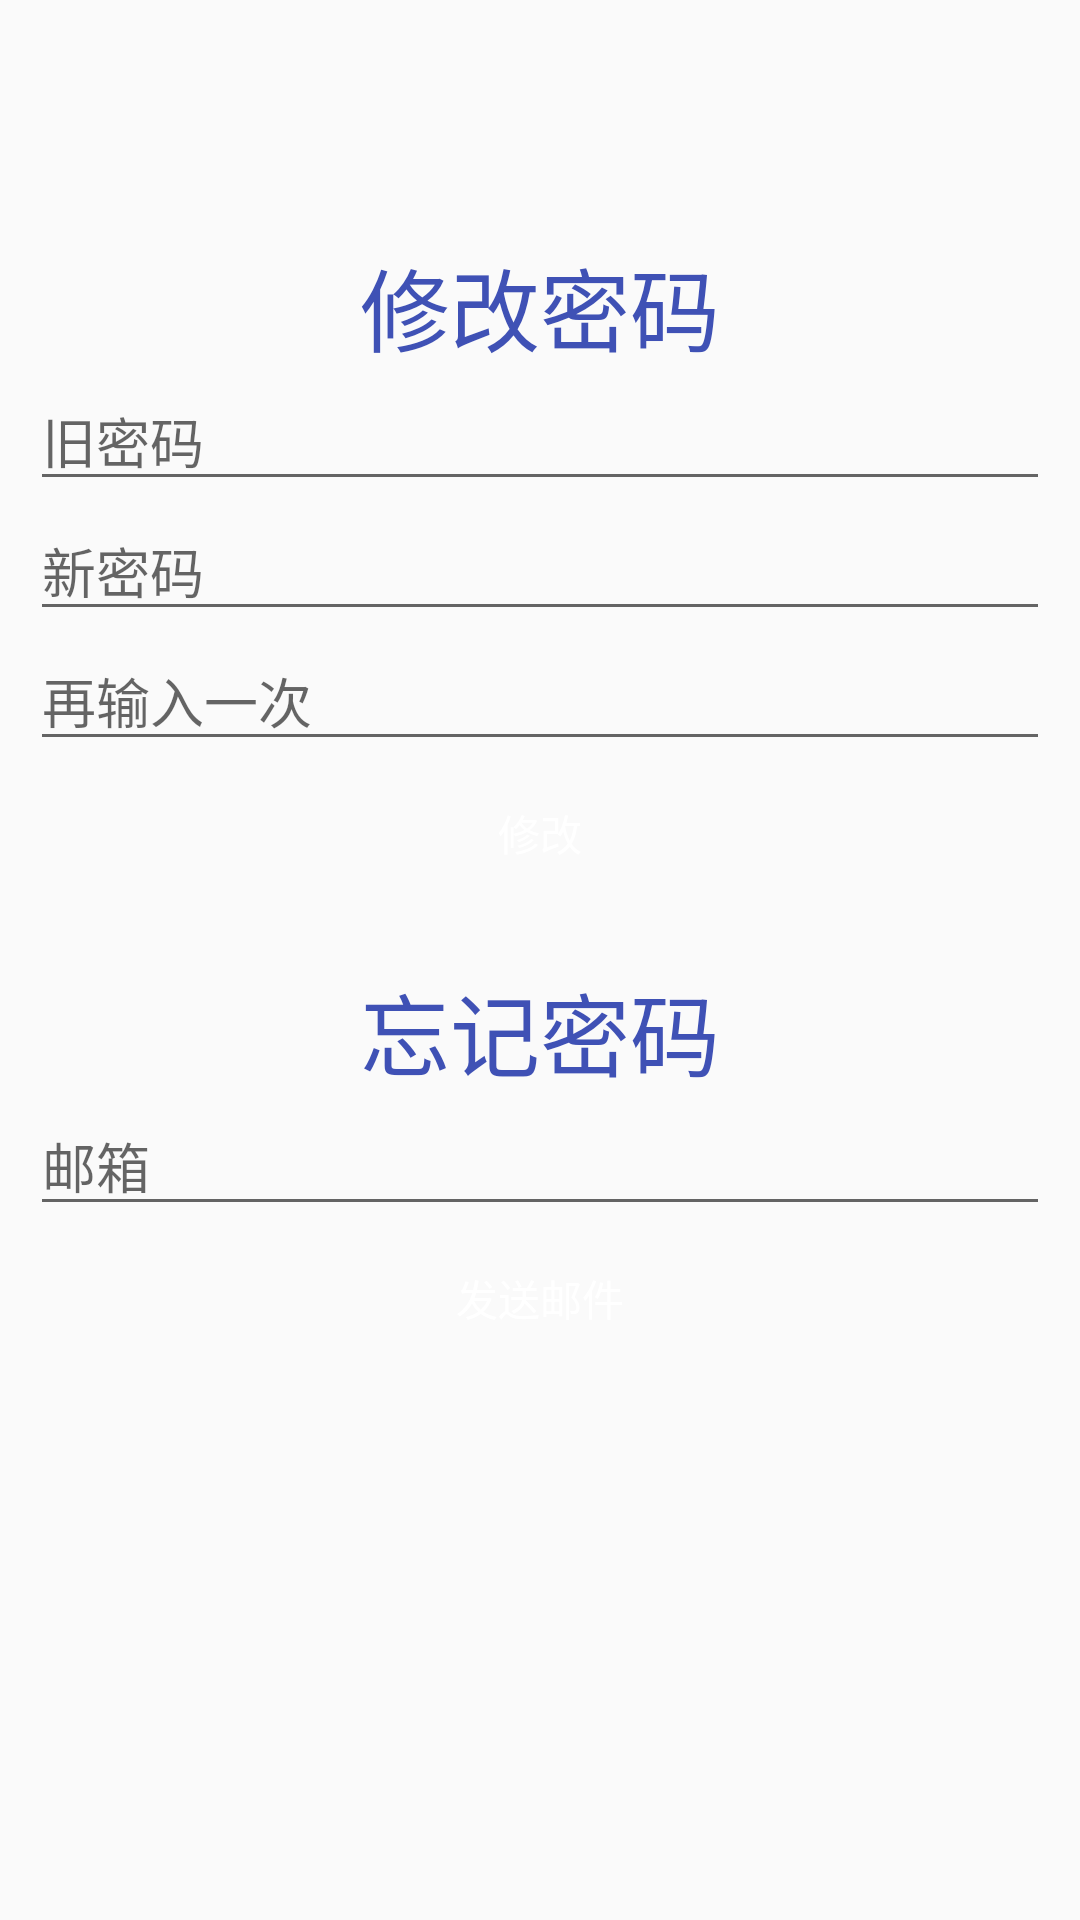

Layout XML and referenced resources for this Android screen:
<!-- AndroidManifest.xml: application theme AppTheme -->
<!-- res/layout/activity_forget.xml -->
<?xml version="1.0" encoding="utf-8"?>
<LinearLayout xmlns:android="http://schemas.android.com/apk/res/android"
              android:layout_width="match_parent"
              android:layout_height="match_parent"
              android:layout_gravity="center"
              android:orientation="vertical"
              android:padding="10dp">

    <View
        android:layout_width="match_parent"
        android:layout_height="70dp"/>

    <TextView
        android:layout_width="match_parent"
        android:layout_height="wrap_content"
        android:gravity="center"
        android:text="修改密码"
        android:textColor="@color/colorPrimary"
        android:textSize="30sp"/>

    <EditText
        android:id="@+id/forget_old_edt"
        android:layout_width="match_parent"
        android:layout_height="wrap_content"
        android:hint="旧密码"
        android:inputType="textPassword"/>

    <EditText
        android:id="@+id/forget_new_edt"
        android:layout_width="match_parent"
        android:layout_height="wrap_content"
        android:hint="新密码"
        android:inputType="textPassword"/>

    <EditText
        android:id="@+id/forget_new_again_edt"
        android:layout_width="match_parent"
        android:layout_height="wrap_content"
        android:hint="再输入一次"
        android:inputType="textPassword"/>

    <Button
        android:id="@+id/forget_reset_btn"
        android:layout_width="match_parent"
        android:layout_height="wrap_content"
        android:background="@drawable/button_bg"
        android:text="修改"
        android:textColor="@android:color/white"/>

    <TextView
        android:layout_width="match_parent"
        android:layout_height="wrap_content"
        android:layout_marginTop="20dp"
        android:gravity="center"
        android:text="忘记密码"
        android:textColor="@color/colorPrimary"
        android:textSize="30sp"/>

    <EditText
        android:id="@+id/forget_email_edt"
        android:layout_width="match_parent"
        android:layout_height="wrap_content"
        android:hint="邮箱"/>

    <Button
        android:id="@+id/forget_email_reset_btn"
        android:layout_width="match_parent"
        android:layout_height="wrap_content"
        android:background="@drawable/button_bg"
        android:text="发送邮件"
        android:textColor="@android:color/white"/>


</LinearLayout>
<!-- resources referenced by this layout -->
<resources>
  <color name="colorPrimary">#3F51B5</color>
  <style name="AppTheme" parent="Theme.AppCompat.Light.DarkActionBar">
          
          <item name="colorPrimary">@color/colorPrimary</item>
          <item name="colorPrimaryDark">@color/colorPrimaryDark</item>
          <item name="colorAccent">@color/colorAccent</item>
      </style>
  <color name="colorPrimaryDark">#303F9F</color>
  <color name="colorAccent">#FF4081</color>
</resources>
